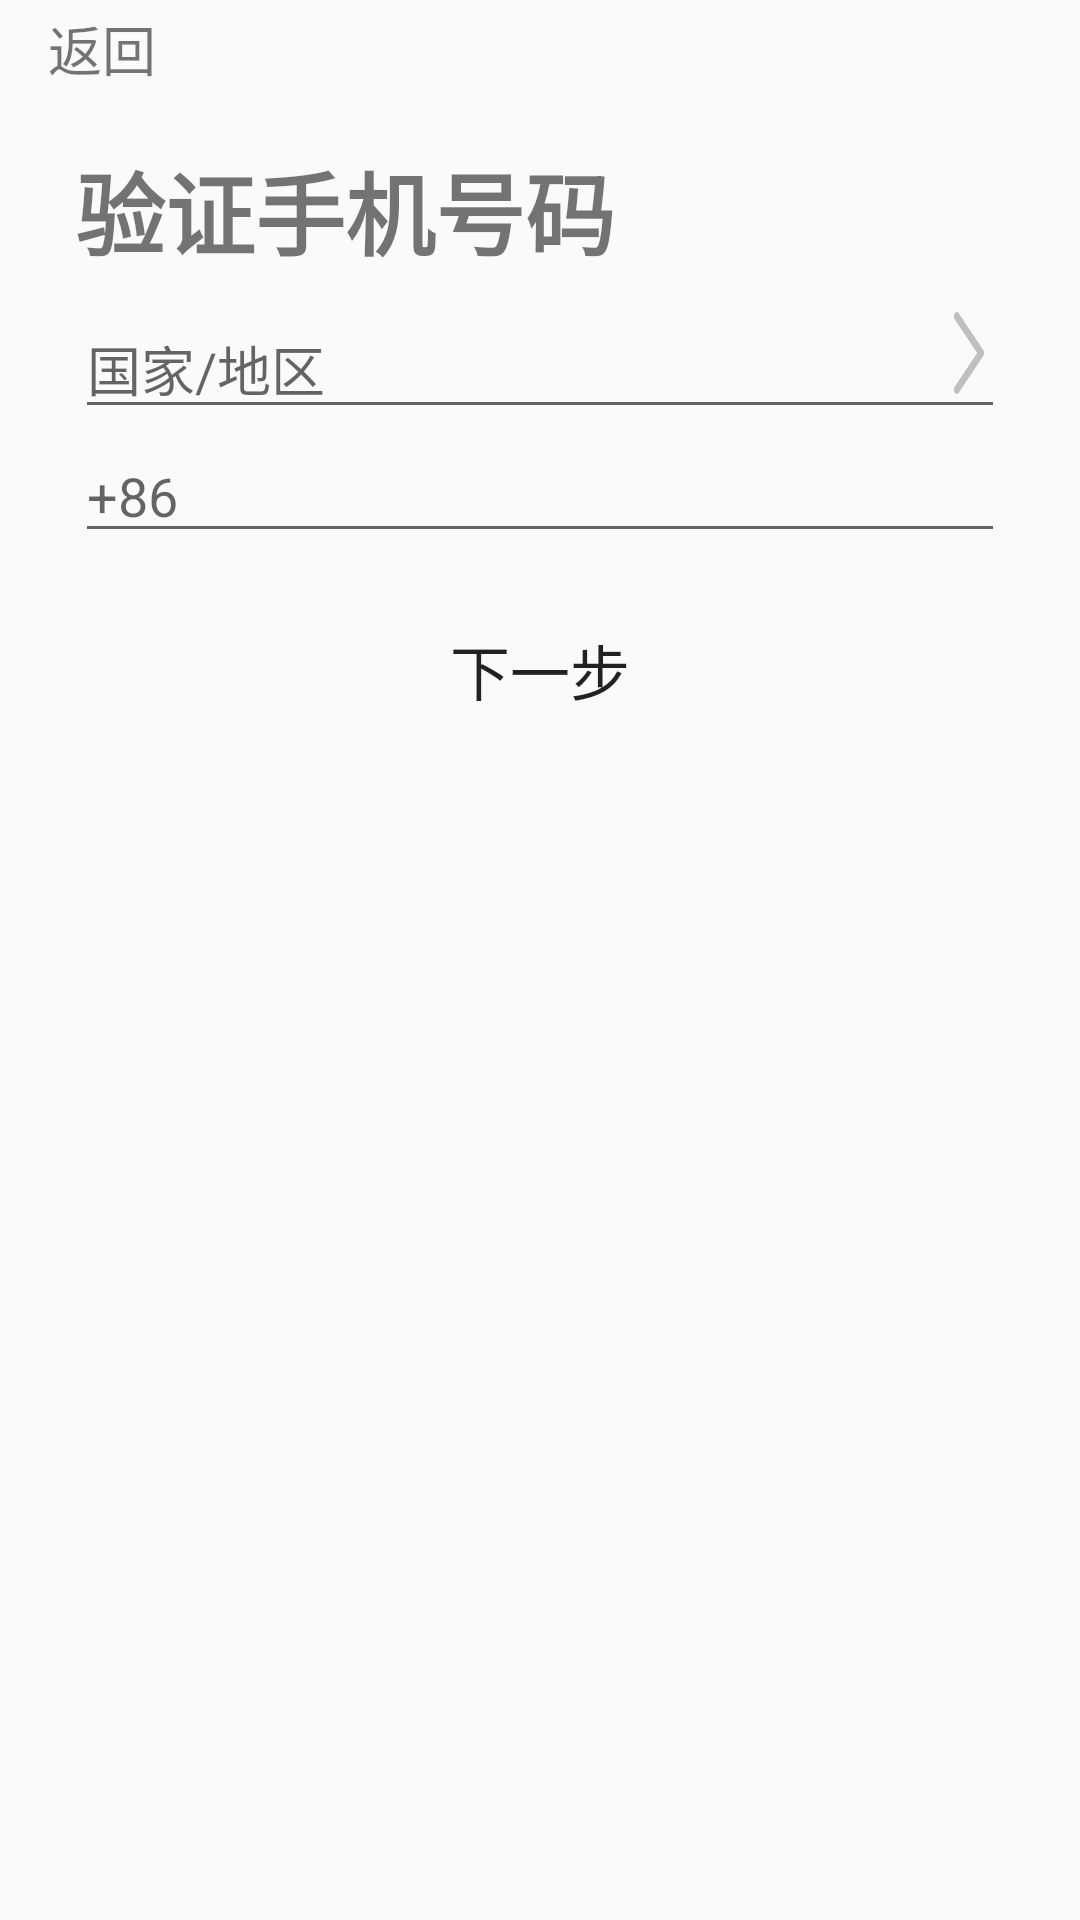

Layout XML and referenced resources for this Android screen:
<!-- AndroidManifest.xml: application theme AppTheme -->
<!-- res/layout/register_model.xml -->
<?xml version="1.0" encoding="utf-8"?>
<android.support.constraint.ConstraintLayout xmlns:android="http://schemas.android.com/apk/res/android"
    xmlns:app="http://schemas.android.com/apk/res-auto"
    xmlns:tools="http://schemas.android.com/tools"
    android:layout_width="match_parent"
    android:layout_height="match_parent">

    <TextView
        android:id="@+id/textView4"
        android:layout_width="wrap_content"
        android:layout_height="wrap_content"
        android:text="@string/back"
        android:textSize="18sp"
        app:layout_constraintLeft_toRightOf="@+id/imageView2"
        app:layout_constraintBottom_toBottomOf="@+id/imageView2"
        android:layout_marginBottom="9dp"
        app:layout_constraintTop_toTopOf="@+id/imageView2"
        app:layout_constraintVertical_bias="0.0" />

    <ImageView
        android:id="@+id/imageView2"
        android:layout_width="wrap_content"
        android:layout_height="wrap_content"
        app:srcCompat="@drawable/back_grey"
        android:layout_marginLeft="16dp"
        app:layout_constraintLeft_toLeftOf="parent"
        app:layout_constraintTop_toTopOf="parent"
        android:layout_marginTop="16dp"
        android:layout_marginStart="16dp" />

    <TextView
        android:id="@+id/textView5"
        android:layout_width="310dp"
        android:layout_height="wrap_content"
        android:layout_marginTop="48dp"
        android:textSize="30sp"
        android:textStyle="bold"
        android:text="验证手机号码"
        app:layout_constraintTop_toTopOf="parent"
        android:layout_marginLeft="8dp"
        app:layout_constraintLeft_toLeftOf="parent"
        android:layout_marginRight="8dp"
        app:layout_constraintRight_toRightOf="parent" />

    <EditText
        android:id="@+id/editText5"
        android:layout_width="310dp"
        android:layout_height="wrap_content"
        android:layout_marginLeft="8dp"
        android:layout_marginStart="8dp"
        android:ems="10"
        android:hint="@string/country_code"
        android:inputType="phone"
        app:layout_constraintHorizontal_bias="1.0"
        app:layout_constraintLeft_toLeftOf="@+id/editText6"
        app:layout_constraintRight_toRightOf="@+id/editText6"
        app:layout_constraintTop_toBottomOf="@+id/editText6" />

    <EditText
        android:id="@+id/editText6"
        android:layout_width="310dp"
        android:layout_height="wrap_content"
        android:layout_marginEnd="8dp"
        android:layout_marginLeft="8dp"
        android:layout_marginRight="8dp"
        android:layout_marginStart="8dp"
        android:layout_marginTop="8dp"
        android:ems="10"
        android:hint="@string/country_number"
        android:inputType="phone"
        app:layout_constraintLeft_toLeftOf="parent"
        app:layout_constraintRight_toRightOf="parent"
        app:layout_constraintTop_toBottomOf="@+id/textView5" />

    <Button
        android:id="@+id/button3"
        android:layout_width="0dp"
        android:layout_height="wrap_content"
        android:layout_marginTop="15dp"
        android:background="@drawable/button_next"
        android:text="@string/next"
        android:textSize="20sp"
        app:layout_constraintHorizontal_bias="0.0"
        app:layout_constraintLeft_toLeftOf="@+id/editText5"
        app:layout_constraintRight_toRightOf="@+id/editText6"
        app:layout_constraintTop_toBottomOf="@+id/editText5" />

    <Button
        android:id="@+id/button7"
        android:layout_width="24dp"
        android:layout_height="36dp"
        android:layout_marginBottom="0dp"
        android:layout_marginRight="0dp"
        android:layout_marginTop="0dp"
        android:background="@drawable/ic_next"
        app:layout_constraintBottom_toBottomOf="@+id/editText6"
        app:layout_constraintRight_toRightOf="@+id/editText6"
        app:layout_constraintTop_toTopOf="@+id/editText6"
        app:layout_constraintVertical_bias="0.0" />

</android.support.constraint.ConstraintLayout>
<!-- resources referenced by this layout -->
<resources>
  <!-- drawable back_grey (drawable) -->
  <vector android:height="24dp" android:viewportHeight="1024.0"
      android:viewportWidth="1024.0" android:width="24dp" xmlns:android="http://schemas.android.com/apk/res/android">
      <path android:fillColor="#b9afaf" android:pathData="M659.2,856.8c27.1,0 49.1,-22 49.1,-49.2 0,-13.3 -5.3,-25.3 -13.8,-34.1l0,-0L433.7,512.7 691.2,255.1c10.5,-9 17.1,-22.4 17.1,-37.3 0,-27.1 -22,-49.1 -49.1,-49.1 -13.2,0 -25.2,5.2 -34,13.7l-0.1,-0.1L330.2,477.2l0,0c-9.3,8.9 -15,21.5 -15,35.4l0,0.1 0,0.1c0,13.9 5.8,26.4 15,35.4l-0,0 294.9,294.9 0,-0C633.9,851.6 645.9,856.8 659.2,856.8L659.2,856.8zM659.2,856.8"/>
  </vector>
  <!-- drawable button_next (drawable) -->
  <?xml version="1.0" encoding="utf-8"?>
  <shape xmlns:android="http://schemas.android.com/apk/res/android">
  
      <corners android:radius="8dp" />
      <solid android:color="#00000000" />
  
  </shape>
  <!-- drawable ic_next (drawable) -->
  <vector android:height="24dp" android:viewportHeight="1024.0"
      android:viewportWidth="1024.0" android:width="24dp" xmlns:android="http://schemas.android.com/apk/res/android">
      <path android:fillColor="#bfbfbf" android:pathData="M309.4,135.7c-16,16 -16,41.9 0,57.9l318.4,318.4L309.4,830.4c-16,16 -16,41.9 0,57.9 16,16 41.9,16 57.9,0l347.3,-347.3c0,-0 0,-0 0,-0 7.3,-7.3 11.2,-16.6 11.9,-26.1 0.1,-2 0.1,-3.9 -0,-5.9 -0.2,-2.9 -0.7,-5.8 -1.6,-8.6 -0.3,-1 -0.6,-1.9 -1,-2.9 -2,-5.2 -5.1,-10.2 -9.3,-14.4L367.3,135.7C351.3,119.7 325.4,119.7 309.4,135.7z"/>
  </vector>
  <string name="back">返回</string>
  <string name="country_code">+86</string>
  <string name="country_number">国家/地区</string>
  <string name="next">下一步</string>
  <style name="AppTheme" parent="Theme.AppCompat.Light.DarkActionBar">
          
          <item name="colorPrimary">@color/colorPrimary</item>
          <item name="colorPrimaryDark">@color/colorPrimaryDark</item>
          <item name="colorAccent">@color/colorAccent</item>
      </style>
  <color name="colorPrimary">#3f51b5</color>
  <color name="colorPrimaryDark">#303F9F</color>
  <color name="colorAccent">#FF4081</color>
</resources>
